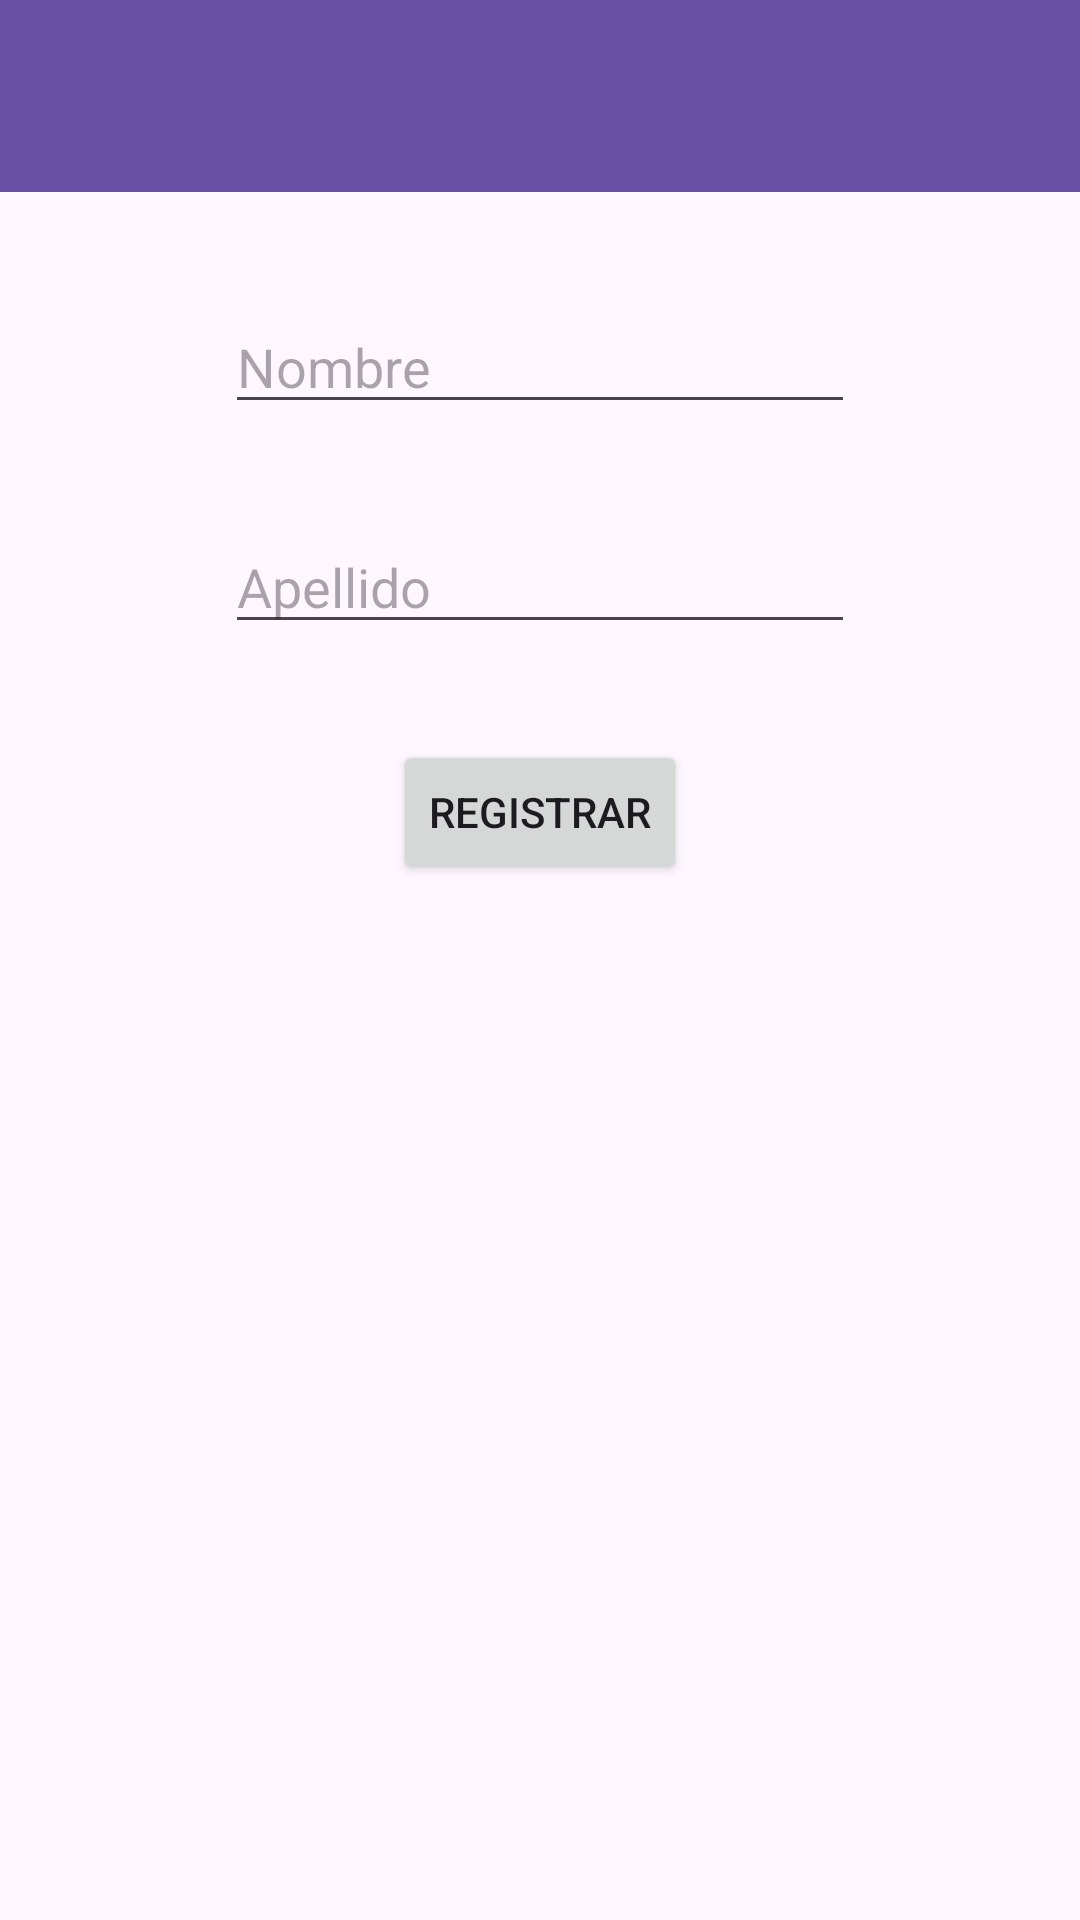

Layout XML and referenced resources for this Android screen:
<!-- AndroidManifest.xml: application theme Theme.ExDB -->
<!-- res/layout/activity_registrar_alumno.xml -->
<?xml version="1.0" encoding="utf-8"?>
<androidx.constraintlayout.widget.ConstraintLayout xmlns:android="http://schemas.android.com/apk/res/android"
    xmlns:app="http://schemas.android.com/apk/res-auto"
    xmlns:tools="http://schemas.android.com/tools"
    android:layout_width="match_parent"
    android:layout_height="match_parent"
    tools:context=".RegistrarAlumnoActivity">
    
    <LinearLayout xmlns:android="http://schemas.android.com/apk/res/android"
        android:layout_width="match_parent"
        android:layout_height="match_parent"
        android:orientation="vertical">

        <include
            layout="@layout/actionbar_layout"
            android:layout_width="match_parent"
            android:layout_height="wrap_content" />

    </LinearLayout>

    <EditText
        android:id="@+id/inputNombre"
        android:layout_width="210dp"
        android:layout_height="wrap_content"
        android:layout_marginStart="32dp"
        android:layout_marginTop="100dp"
        android:layout_marginEnd="32dp"
        android:ems="10"
        android:hint="Nombre"
        android:inputType="text"
        app:layout_constraintEnd_toEndOf="parent"
        app:layout_constraintStart_toStartOf="parent"
        app:layout_constraintTop_toTopOf="parent" />

    <EditText
        android:id="@+id/inputApellido"
        android:layout_width="210dp"
        android:layout_height="wrap_content"
        android:layout_marginStart="32dp"
        android:layout_marginTop="32dp"
        android:layout_marginEnd="32dp"
        android:ems="10"
        android:hint="Apellido"
        android:inputType="text"
        app:layout_constraintEnd_toEndOf="parent"
        app:layout_constraintStart_toStartOf="parent"
        app:layout_constraintTop_toBottomOf="@+id/inputNombre" />

    <Button
        android:id="@+id/btnRegistrar"
        android:layout_width="wrap_content"
        android:layout_height="wrap_content"
        android:layout_marginStart="32dp"
        android:layout_marginTop="32dp"
        android:layout_marginEnd="32dp"
        android:text="Registrar"
        app:layout_constraintEnd_toEndOf="parent"
        app:layout_constraintStart_toStartOf="parent"
        app:layout_constraintTop_toBottomOf="@+id/inputApellido" />
</androidx.constraintlayout.widget.ConstraintLayout>
<!-- res/layout/actionbar_layout.xml (included above) -->
<?xml version="1.0" encoding="utf-8"?>
<androidx.appcompat.widget.Toolbar xmlns:android="http://schemas.android.com/apk/res/android"
    android:id="@+id/toolbar"
    android:layout_width="match_parent"
    android:layout_height="?attr/actionBarSize"
    android:background="?attr/colorPrimary"
    android:elevation="4dp"
    android:theme="@style/ThemeOverlay.AppCompat.ActionBar">

    <TextView
        android:id="@+id/toolbar_title"
        android:layout_width="wrap_content"
        android:layout_height="wrap_content"
        android:textColor="#ffffff"
        android:textSize="20sp" />

    <ImageButton
        android:id="@+id/menu_button"
        android:layout_width="wrap_content"
        android:layout_height="wrap_content"
        android:layout_gravity="end"
        android:background="?attr/selectableItemBackgroundBorderless"
        android:contentDescription="@string/menu" />

</androidx.appcompat.widget.Toolbar>
<!-- resources referenced by this layout -->
<resources>
  <string name="menu">Menú</string>
  <style name="Theme.ExDB" parent="Base.Theme.ExDB" />
  <style name="Base.Theme.ExDB" parent="Theme.Material3.DayNight.NoActionBar">
          
          
      </style>
</resources>
